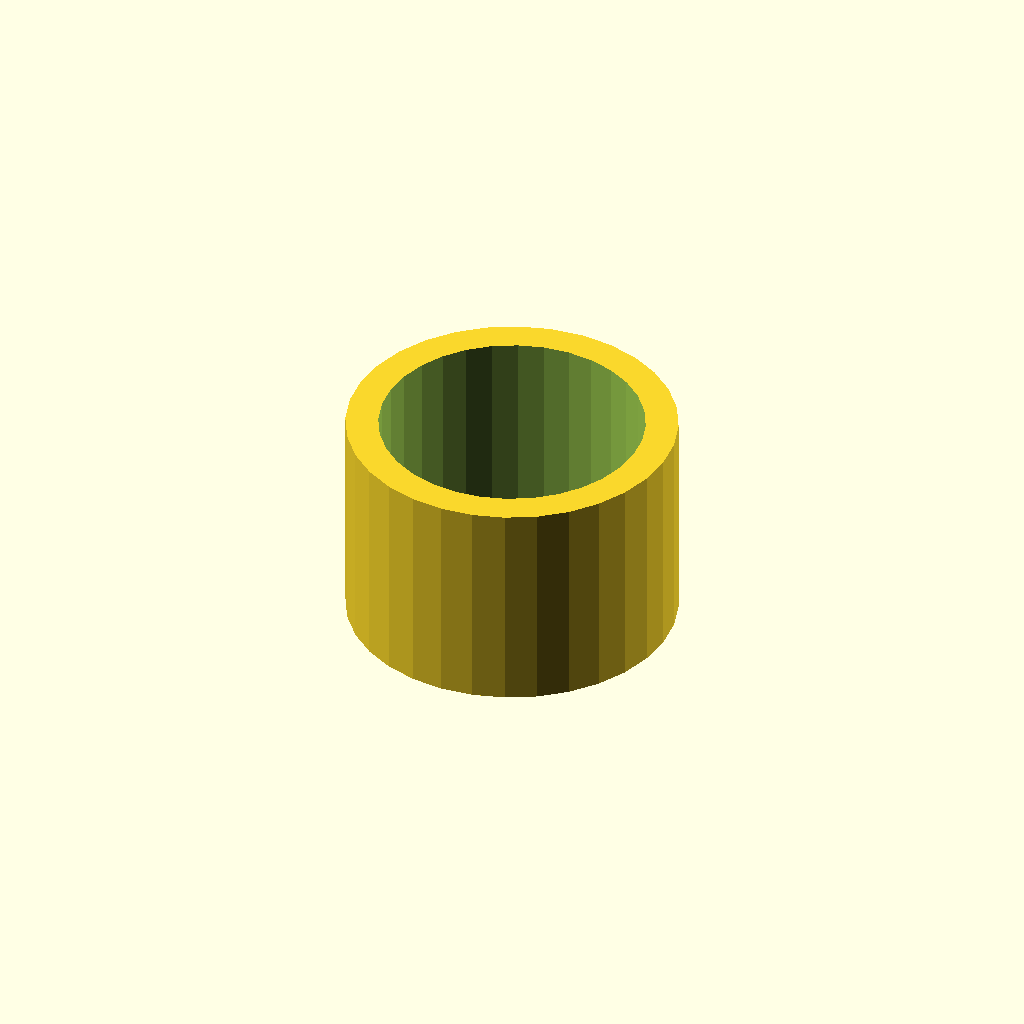
Cell 1: the model at its default parameters.
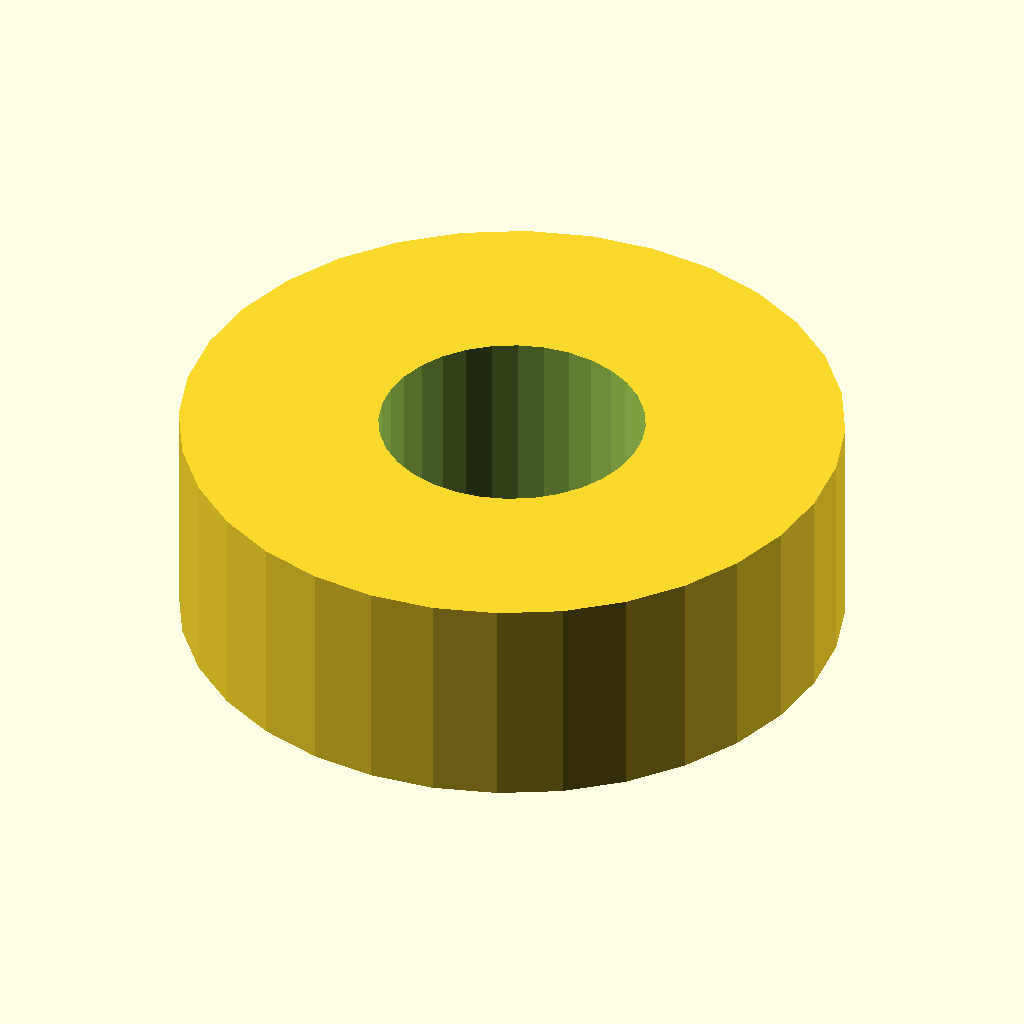
Cell 2 — sleeve_od set to 30.4, the other parameters unchanged.
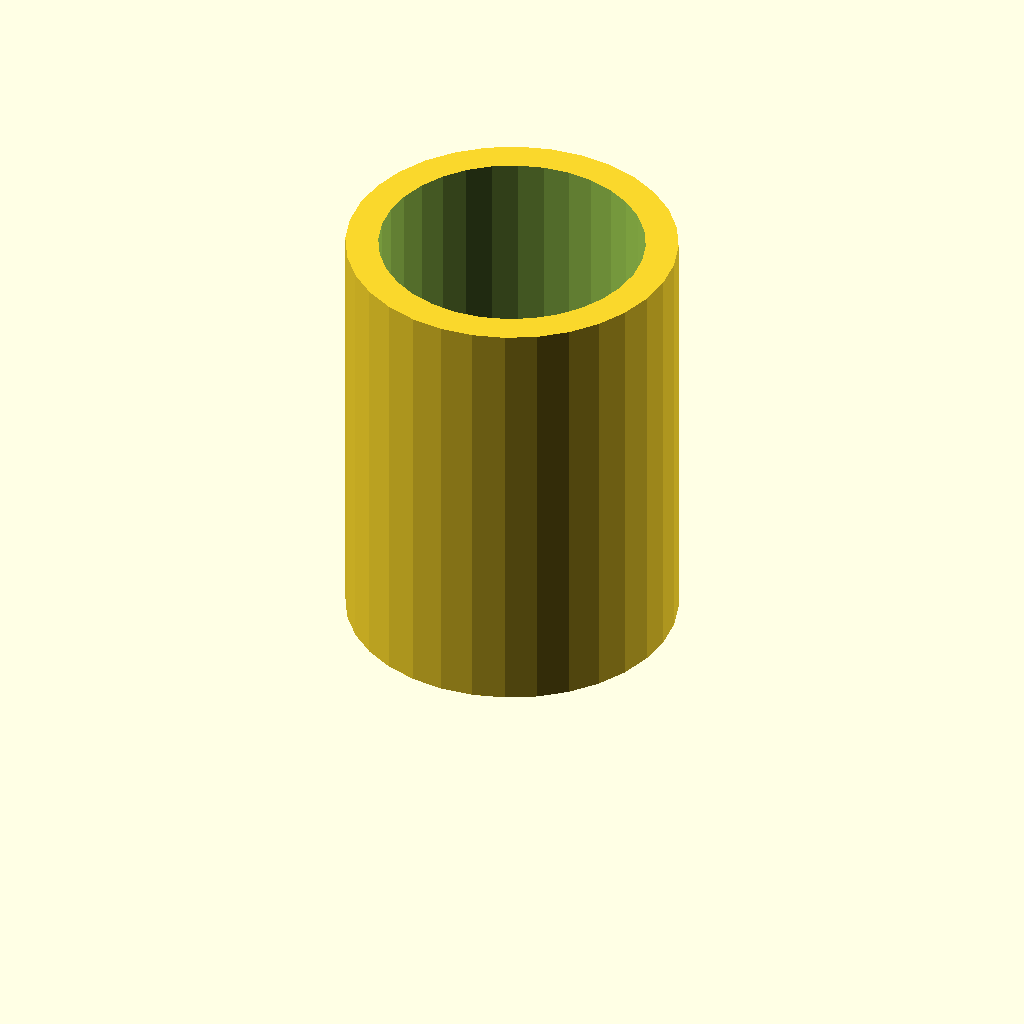
Cell 3: the same model with sleeve_l = 20.
One fixed orthographic camera (rotation 55°, 0°, 25°; colour scheme Cornfield) for every cell.
Source of the model, optional_data/data/gen2/spacers/part_0033.scad:
$fn = 32;

// ----------------------------------------------------------------------
// Spacer sleeve: 15.2 / 12.2 x 10 mm
// ----------------------------------------------------------------------

// --- parameters (mm) ---
sleeve_od = 15.2;         // outside diameter
sleeve_id = 12.2;         // shaft bore
sleeve_l = 10;            // sleeve length

module sleeve() {
  cylinder(h = sleeve_l, d = sleeve_od);
}

difference() {
  sleeve();
  translate([0, 0, -1]) cylinder(h = sleeve_l + 2, d = sleeve_id);
}
Customizer parameters (derived from the source; name, type, default, range or options):
sleeve_od: number, default 15.2
sleeve_id: number, default 12.2
sleeve_l: number, default 10
